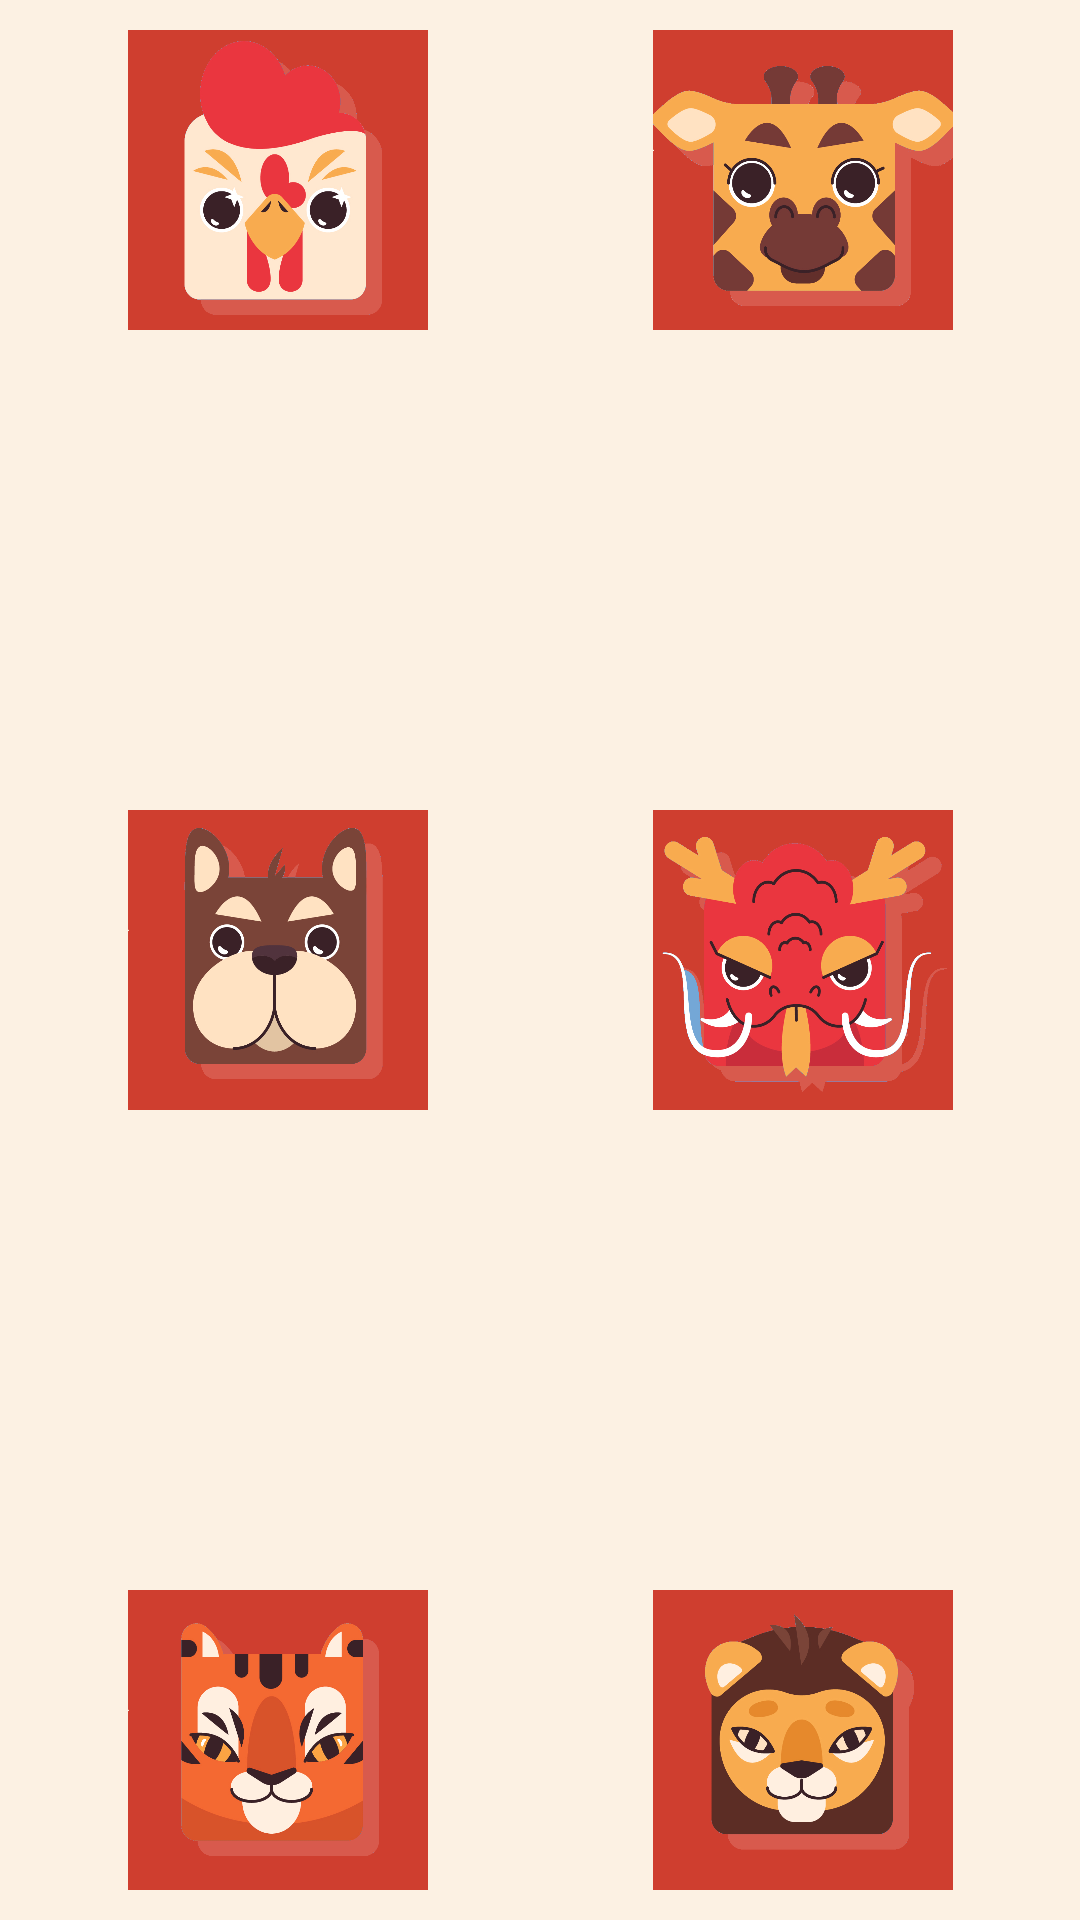

Layout XML and referenced resources for this Android screen:
<!-- AndroidManifest.xml: application theme Theme.TimeToShare -->
<!-- res/layout/activity_popup_group_icons.xml -->
<?xml version="1.0" encoding="utf-8"?>
<androidx.constraintlayout.widget.ConstraintLayout xmlns:android="http://schemas.android.com/apk/res/android"
    xmlns:app="http://schemas.android.com/apk/res-auto"
    xmlns:tools="http://schemas.android.com/tools"
    android:background="@color/background_color"
    android:layout_width="match_parent"
    android:layout_height="match_parent">

    <android.widget.ImageButton
        android:id="@+id/chicken"
        android:layout_width="100dp"
        android:layout_height="100dp"
        android:layout_marginTop="10dp"
        android:background="@drawable/chicken"
        android:backgroundTint="@null"
        android:layout_marginLeft="10dp"
        android:scaleType="fitCenter"
        app:layout_constraintEnd_toStartOf="@+id/space"
        app:layout_constraintStart_toStartOf="parent"
        app:layout_constraintTop_toTopOf="parent" />

    <Space
        android:id="@+id/space"
        android:layout_width="10dp"
        android:layout_height="10dp"
        app:layout_constraintBottom_toBottomOf="parent"
        app:layout_constraintEnd_toEndOf="parent"
        app:layout_constraintStart_toStartOf="parent"
        app:layout_constraintTop_toTopOf="parent" />

    <android.widget.ImageButton
        android:id="@+id/girafe"
        android:layout_width="100dp"
        android:layout_marginRight="10dp"
        android:layout_height="100dp"
        android:layout_marginTop="10dp"
        android:background="@drawable/girafe"
        android:backgroundTint="@null"
        android:scaleType="fitCenter"
        app:layout_constraintEnd_toEndOf="parent"
        app:layout_constraintStart_toEndOf="@+id/space"
        app:layout_constraintTop_toTopOf="parent" />

    <android.widget.ImageButton
        android:id="@+id/lion"
        android:layout_width="100dp"
        android:layout_height="100dp"
        android:layout_marginRight="10dp"
        android:layout_marginBottom="10dp"
        android:background="@drawable/lion"
        android:backgroundTint="@null"
        android:scaleType="fitCenter"
        app:layout_constraintBottom_toBottomOf="parent"
        app:layout_constraintEnd_toEndOf="parent"
        app:layout_constraintStart_toEndOf="@+id/space" />

    <android.widget.ImageButton
        android:id="@+id/dog"
        android:layout_width="100dp"
        android:layout_height="100dp"
        android:layout_marginLeft="10dp"
        android:background="@drawable/dog"
        android:backgroundTint="@null"
        android:scaleType="fitCenter"
        android:layout_marginTop="10dp"
        android:layout_marginBottom="10dp"
        app:layout_constraintBottom_toTopOf="@+id/tiger"
        app:layout_constraintEnd_toStartOf="@+id/space"
        app:layout_constraintStart_toStartOf="parent"
        app:layout_constraintTop_toBottomOf="@+id/chicken" />

    <android.widget.ImageButton
        android:id="@+id/dragon"
        android:layout_width="100dp"
        android:layout_height="100dp"
        android:layout_marginRight="10dp"
        android:background="@drawable/dragon"
        android:backgroundTint="@null"
        android:scaleType="fitCenter"
        android:layout_marginTop="10dp"
        android:layout_marginBottom="10dp"
        app:layout_constraintBottom_toTopOf="@+id/lion"
        app:layout_constraintEnd_toEndOf="parent"
        app:layout_constraintStart_toEndOf="@+id/space"
        app:layout_constraintTop_toBottomOf="@+id/girafe" />

    <android.widget.ImageButton
        android:id="@+id/tiger"
        android:layout_width="100dp"
        android:layout_height="100dp"
        android:layout_marginBottom="10dp"
        android:background="@drawable/tiger"
        android:backgroundTint="@null"
        android:scaleType="fitCenter"
        android:layout_marginLeft="10dp"
        app:layout_constraintBottom_toBottomOf="parent"
        app:layout_constraintEnd_toStartOf="@+id/space"
        app:layout_constraintStart_toStartOf="parent" />

</androidx.constraintlayout.widget.ConstraintLayout>
<!-- resources referenced by this layout -->
<resources>
  <color name="background_color">#FCF1E3</color>
  <!-- drawable chicken: png bitmap (drawable, 111108 bytes) -->
  <!-- drawable dog: png bitmap (drawable, 102521 bytes) -->
  <!-- drawable dragon: png bitmap (drawable, 186316 bytes) -->
  <!-- drawable girafe: png bitmap (drawable, 150465 bytes) -->
  <!-- drawable lion: png bitmap (drawable, 133398 bytes) -->
  <!-- drawable tiger: png bitmap (drawable, 125303 bytes) -->
  <style name="Theme.TimeToShare" parent="Theme.MaterialComponents.DayNight.DarkActionBar">
          
          <item name="colorPrimary">@color/purple_500</item>
          <item name="colorPrimaryVariant">@color/purple_700</item>
          <item name="colorOnPrimary">@color/white</item>
          
          <item name="colorSecondary">@color/teal_200</item>
          <item name="colorSecondaryVariant">@color/teal_700</item>
          <item name="colorOnSecondary">@color/black</item>
          
          <item name="android:statusBarColor" tools:targetApi="l">?attr/colorPrimaryVariant</item>
          
      </style>
  <color name="purple_500">#FF6200EE</color>
  <color name="purple_700">#FF3700B3</color>
  <color name="white">#FFFFFFFF</color>
  <color name="teal_200">#FF03DAC5</color>
  <color name="teal_700">#FF018786</color>
  <color name="black">#FF000000</color>
</resources>
